Run: headless pygame with SDL's dummy video driver; simulated clock (each Clock.tick advances the game by its frame time, no real sleeping); random seed 0; keys injected as events and as key.get_pressed() state; no mouse input.
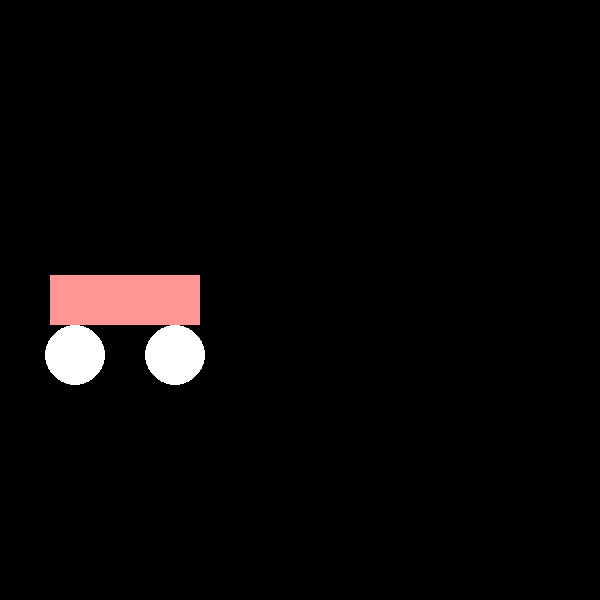
Frame 1 of 4 · flips 1–60 · no input
Frame 2 of 4 · flips 61–180 · tapped SPACE, RETURN · held RIGHT (→), D · screen unchanged from frame 1, image omitted
Frame 3 of 4 · flips 181–300 · held DOWN (↓), S · screen unchanged from frame 2, image omitted
Frame 4 of 4 · flips 301–420 · held LEFT (←), A, UP (↑), W · screen unchanged from frame 3, image omitted

The pygame program that drew these frames:

import pygame
pygame.init()

screen = pygame.display.set_mode((600, 600))
pygame.display.set_caption('Shapes!!')

while True:
    for event in pygame.event.get():
        if event.type == pygame.QUIT:
            quit()

    pygame.draw.rect(screen, (255, 150, 150), (50, 275, 150, 50))  # THE BODY

    pygame.draw.circle(screen, (255, 255, 255), (75, 355), 30)  # THE WHEELS
    pygame.draw.circle(screen, (255, 255, 255), (175, 355), 30)

    pygame.display.update()
